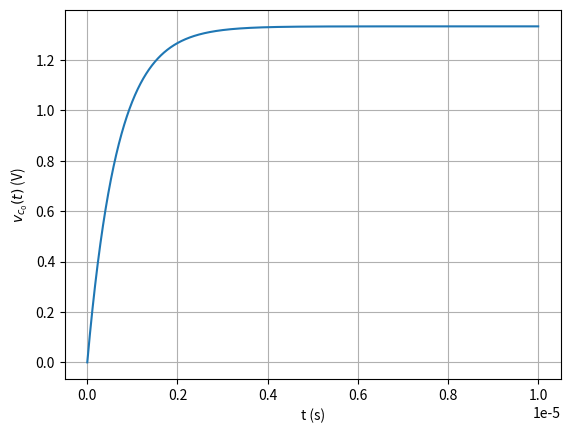

The script that saved this image: (Note: this script raises an exception after producing the figure.)
import numpy as np
from matplotlib import pyplot as plt

def vt(t: float):
    if t <= 0:
        return 0
    return (4/3) * (1 - np.exp(-1.5 * 10**6 * t))

def main():
    num_vt = np.vectorize(vt, otypes=['double'])
    t = np.linspace(0, 1e-5, 10000)
    V = num_vt(t)
    plt.plot(t, V)
    plt.xlabel('t (s)')
    plt.ylabel('$v_{c_0}(t)$ (V)')
    plt.grid()
    plt.plot()
    plt.savefig('../figs/Ex2_vn.pdf')
    # plt.show()

if __name__ == '__main__':
    main()

